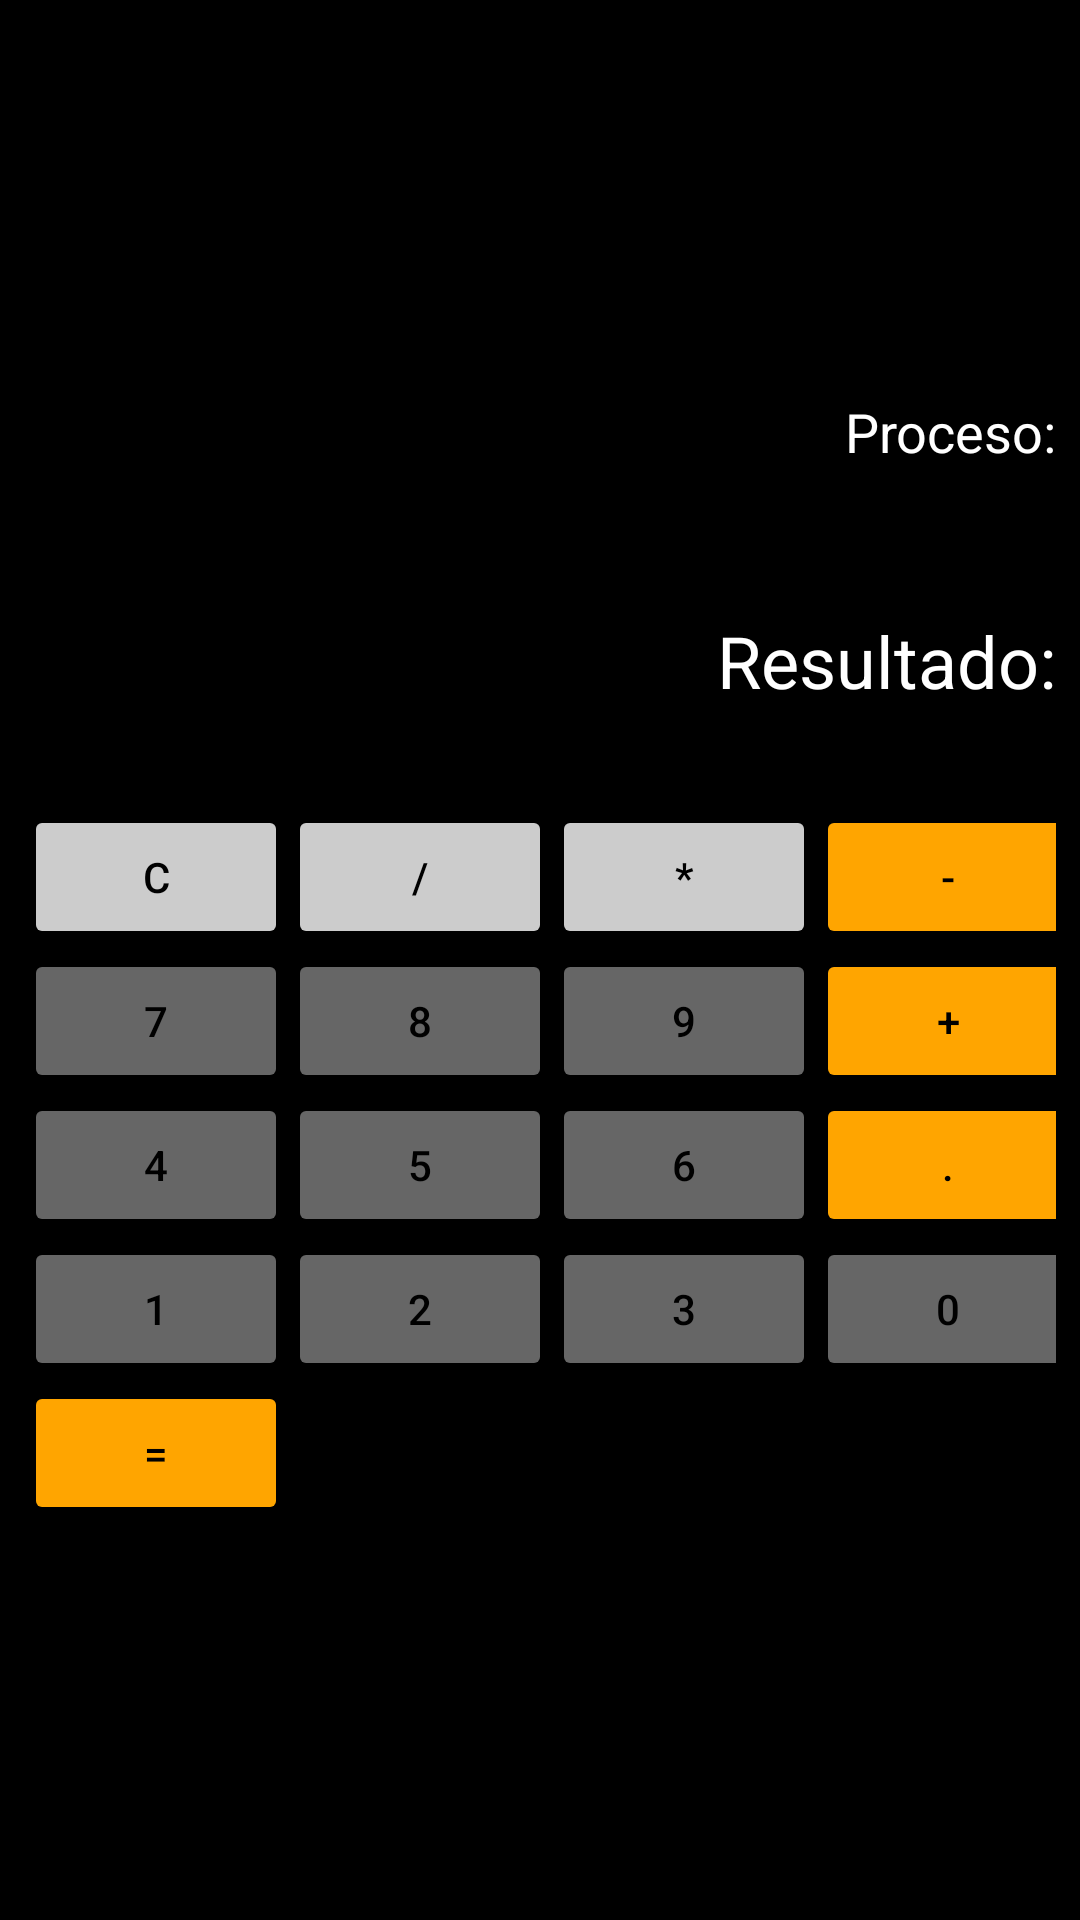

Produce the Android XML layout that renders to this screen, including the resource entries it uses.
<!-- AndroidManifest.xml: application theme Theme.Calculadorapa -->
<!-- res/layout/activity_main.xml -->
<?xml version="1.0" encoding="utf-8"?>
<LinearLayout xmlns:android="http://schemas.android.com/apk/res/android"
    xmlns:tools="http://schemas.android.com/tools"
    android:layout_width="match_parent"
    android:layout_height="match_parent"
    android:orientation="vertical"
    android:background="@android:color/black"
    android:gravity="center_vertical|center_horizontal"
    tools:context=".MainActivity">


    <TextView
        android:id="@+id/processTextView"
        android:layout_width="match_parent"
        android:layout_height="wrap_content"
        android:text="Proceso:"
        android:textSize="18sp"
        android:padding="8dp"
        android:gravity="end"
        android:textColor="@color/white"
        android:layout_marginBottom="16dp"
        />


    <TextView
        android:id="@+id/resultTextView"
        android:layout_width="match_parent"
        android:layout_height="wrap_content"
        android:text="Resultado:"
        android:textSize="24sp"
        android:padding="8dp"
        android:gravity="end"
        android:textColor="@color/white"
        android:layout_marginTop="16dp"
        android:layout_marginBottom="16dp"/>


    <GridLayout
        android:layout_width="match_parent"
        android:layout_height="wrap_content"
        android:columnCount="4"
        android:gravity="center"
        android:orientation="horizontal"
        android:padding="8dp">


        <Button
            android:id="@+id/buttonClear"
            android:layout_width="wrap_content"
            android:layout_height="wrap_content"
            android:layout_weight="1"
            android:backgroundTint="@color/colorGrisClaro"
            android:text="C"
            android:textColor="@color/black"
            />

        <Button
            android:id="@+id/buttonDivide"
            android:layout_width="wrap_content"
            android:layout_height="wrap_content"
            android:layout_weight="1"
            android:backgroundTint="@color/colorGrisClaro"
            android:text="/"
            android:textColor="@color/black"/>

        <Button
            android:id="@+id/buttonMultiply"
            android:layout_width="wrap_content"
            android:layout_height="wrap_content"
            android:layout_weight="1"
            android:backgroundTint="@color/colorGrisClaro"
            android:text="*"
            android:textColor="@color/black"/>

        <Button
            android:id="@+id/buttonresta"
            android:layout_width="wrap_content"
            android:layout_height="wrap_content"
            android:layout_weight="1"
            android:backgroundTint="@color/colorNaranja"
            android:text="-" android:textColor="@color/black" />

        <Button
            android:id="@+id/button7"
            android:layout_width="wrap_content"
            android:layout_height="wrap_content"
            android:layout_weight="1"
            android:text="7"
            android:backgroundTint="@color/colorGrisOscuro"
            android:textColor="@color/black"/>

        <Button
            android:id="@+id/button8"
            android:layout_width="wrap_content"
            android:layout_height="wrap_content"
            android:layout_weight="1"
            android:text="8"
            android:backgroundTint="@color/colorGrisOscuro"
            android:textColor="@color/black"/>

        <Button
            android:id="@+id/button9"
            android:layout_width="wrap_content"
            android:layout_height="wrap_content"
            android:layout_weight="1"
            android:text="9"
            android:backgroundTint="@color/colorGrisOscuro"
            android:textColor="@color/black"/>

        <Button
            android:id="@+id/buttonsuma"
            android:layout_width="wrap_content"
            android:layout_height="wrap_content"
            android:layout_weight="1"
            android:backgroundTint="@color/colorNaranja"
            android:text="+"
            android:textColor="@color/black"/>

        <Button
            android:id="@+id/button4"
            android:layout_width="wrap_content"
            android:layout_height="wrap_content"
            android:layout_weight="1"
            android:text="4"
            android:backgroundTint="@color/colorGrisOscuro"
            android:textColor="@color/black"/>

        <Button
            android:id="@+id/button5"
            android:layout_width="wrap_content"
            android:layout_height="wrap_content"
            android:layout_weight="1"
            android:text="5"
            android:backgroundTint="@color/colorGrisOscuro"
            android:textColor="@color/black"/>

        <Button
            android:id="@+id/button6"
            android:layout_width="wrap_content"
            android:layout_height="wrap_content"
            android:layout_weight="1"
            android:text="6"
            android:backgroundTint="@color/colorGrisOscuro"
            android:textColor="@color/black"/>

        <Button
            android:id="@+id/buttonDecimal"
            android:layout_width="wrap_content"
            android:layout_height="wrap_content"
            android:layout_weight="1"
            android:backgroundTint="@color/colorNaranja"
            android:text="."
            android:textColor="@color/black"/>

        <Button
            android:id="@+id/button1"
            android:layout_width="wrap_content"
            android:layout_height="wrap_content"
            android:layout_weight="1"
            android:text="1"
            android:backgroundTint="@color/colorGrisOscuro"
            android:textColor="@color/black"/>

        <Button
            android:id="@+id/button2"
            android:layout_width="wrap_content"
            android:layout_height="wrap_content"
            android:layout_weight="1"
            android:text="2"
            android:backgroundTint="@color/colorGrisOscuro"
            android:textColor="@color/black"/>

        <Button
            android:id="@+id/button3"
            android:layout_width="wrap_content"
            android:layout_height="wrap_content"
            android:layout_weight="1"
            android:text="3"
            android:backgroundTint="@color/colorGrisOscuro"
            android:textColor="@color/black"/>


        <Button
            android:id="@+id/button0"
            android:layout_width="wrap_content"
            android:layout_height="wrap_content"
            android:layout_weight="1"
            android:text="0"
            android:backgroundTint="@color/colorGrisOscuro"
            android:textColor="@color/black"/>


        <Button
            android:id="@+id/buttonigual"
            android:layout_width="wrap_content"
            android:layout_height="wrap_content"
            android:layout_weight="1"
            android:backgroundTint="@color/colorNaranja"
            android:text="="
            android:textColor="@color/black"/>



    </GridLayout>

</LinearLayout>
<!-- resources referenced by this layout -->
<resources>
  <color name="black">#FF000000</color>
  <color name="colorGrisClaro">#CCCCCC</color>
  <color name="colorGrisOscuro">#666666</color>
  <color name="colorNaranja">#FFA500</color>
  <color name="white">#FFFFFFFF</color>
  <style name="Theme.Calculadorapa" parent="Base.Theme.Calculadorapa" />
  <style name="Base.Theme.Calculadorapa" parent="Theme.Material3.DayNight.NoActionBar">
          
          
      </style>
</resources>
